Dataset: cropped_images (GitHub, Katsure/cropped_images). Classes: down, flagged, standing.

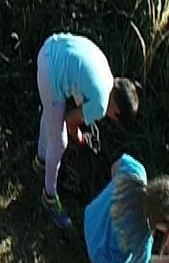
Label: standing

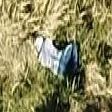
Label: down

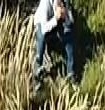
Label: down

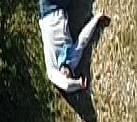
Label: down

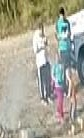
Label: standing

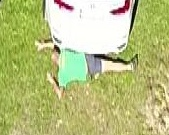
Label: flagged
